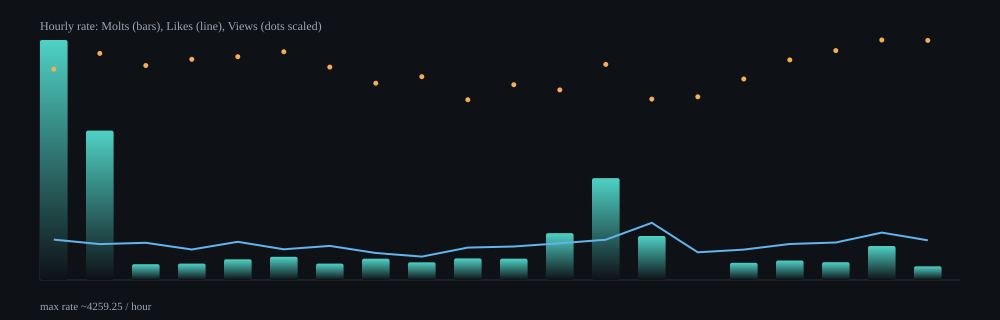

Source data for this figure (header and first rows):
hour, samples, delta_molts, delta_likes, delta_views, rate_molts_per_min, rate_likes_per_min, rate_views_per_min, rate_molts_per_hour, rate_likes_per_hour, rate_views_per_hour
2026-02-08T23:00Z, 11, 659, 111, 52156, 70.99, 11.96, 5618, 4259, 717.4, 337094
2026-02-09T00:00Z, 64, 2599, 625, 355249, 44.18, 10.62, 6038, 2651, 637.4, 362294
2026-02-09T01:00Z, 65, 278, 653, 339443, 4.68, 11, 5718, 281, 660, 343064
2026-02-09T02:00Z, 64, 285, 529, 345025, 4.86, 9.02, 5881, 291.5, 541, 352866
2026-02-09T03:00Z, 65, 365, 673, 354632, 6.13, 11.3, 5952, 367.6, 677.7, 357112
2026-02-09T04:00Z, 64, 403, 534, 357733, 6.85, 9.08, 6084, 411.2, 544.9, 365034
2026-02-09T05:00Z, 64, 286, 594, 334558, 4.85, 10.07, 5674, 291, 604.4, 340421
2026-02-09T06:00Z, 64, 371, 470, 308194, 6.31, 8, 5246, 378.9, 480, 314751
2026-02-09T07:00Z, 64, 311, 412, 322356, 5.23, 6.93, 5419, 313.7, 415.6, 325156
2026-02-09T08:00Z, 64, 379, 567, 284650, 6.4, 9.57, 4804, 383.8, 574.2, 288253
2026-02-09T09:00Z, 62, 367, 578, 303437, 6.3, 9.92, 5206, 377.8, 595, 312374
2026-02-09T10:00Z, 64, 829, 649, 302903, 13.86, 10.85, 5065, 831.8, 651.2, 303916
2026-02-09T11:00Z, 64, 1785, 705, 340234, 30.14, 11.91, 5746, 1809, 714.3, 344735
2026-02-09T12:00Z, 63, 765, 994, 283470, 13.01, 16.9, 4821, 780.6, 1014, 289255
2026-02-09T13:00Z, 63, -5390, 480, 286412, -91.88, 8.18, 4882, -5512, 490.9, 292921
2026-02-09T14:00Z, 64, 303, 537, 319765, 5.08, 8.99, 5356, 304.5, 539.7, 321372
2026-02-09T15:00Z, 64, 338, 626, 344482, 5.76, 10.66, 5867, 345.4, 639.7, 352011
2026-02-09T16:00Z, 64, 310, 655, 360874, 5.25, 11.1, 6115, 315.2, 665.9, 366887
2026-02-09T17:00Z, 63, 581, 810, 369613, 10.05, 14.02, 6397, 603.3, 841.1, 383792
2026-02-09T18:00Z, 31, 114, 329, 179053, 4.07, 11.74, 6387, 244, 704.2, 383229
